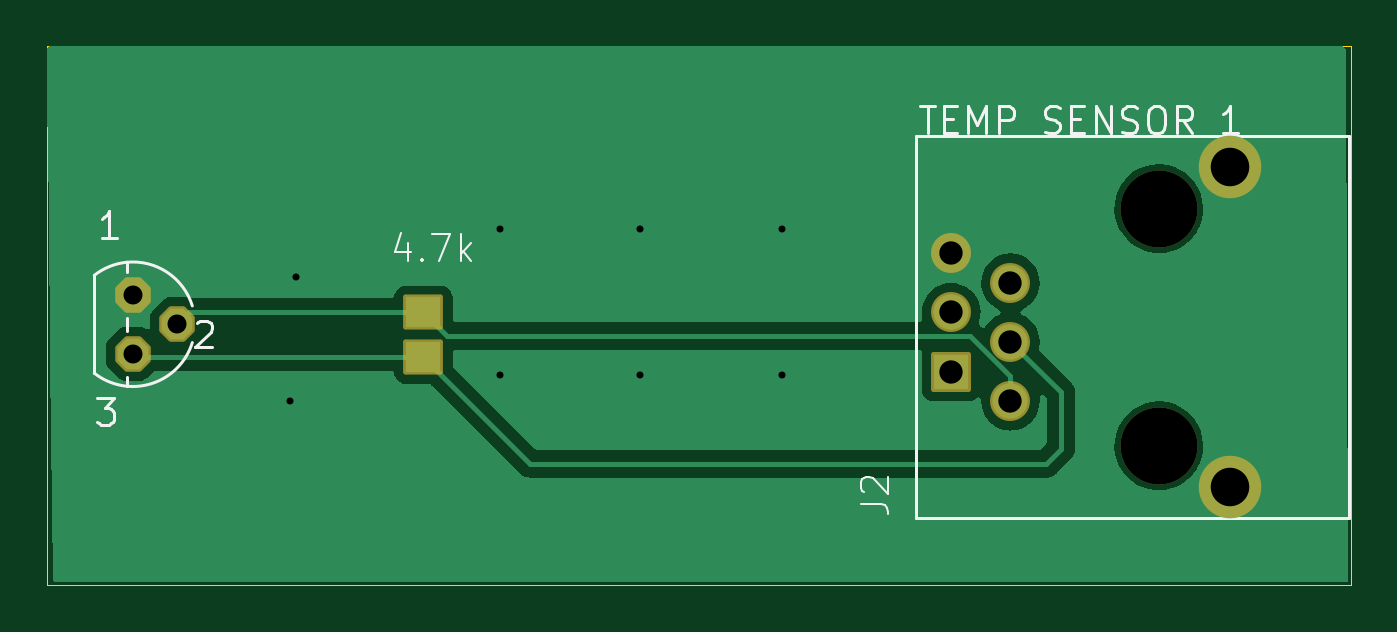
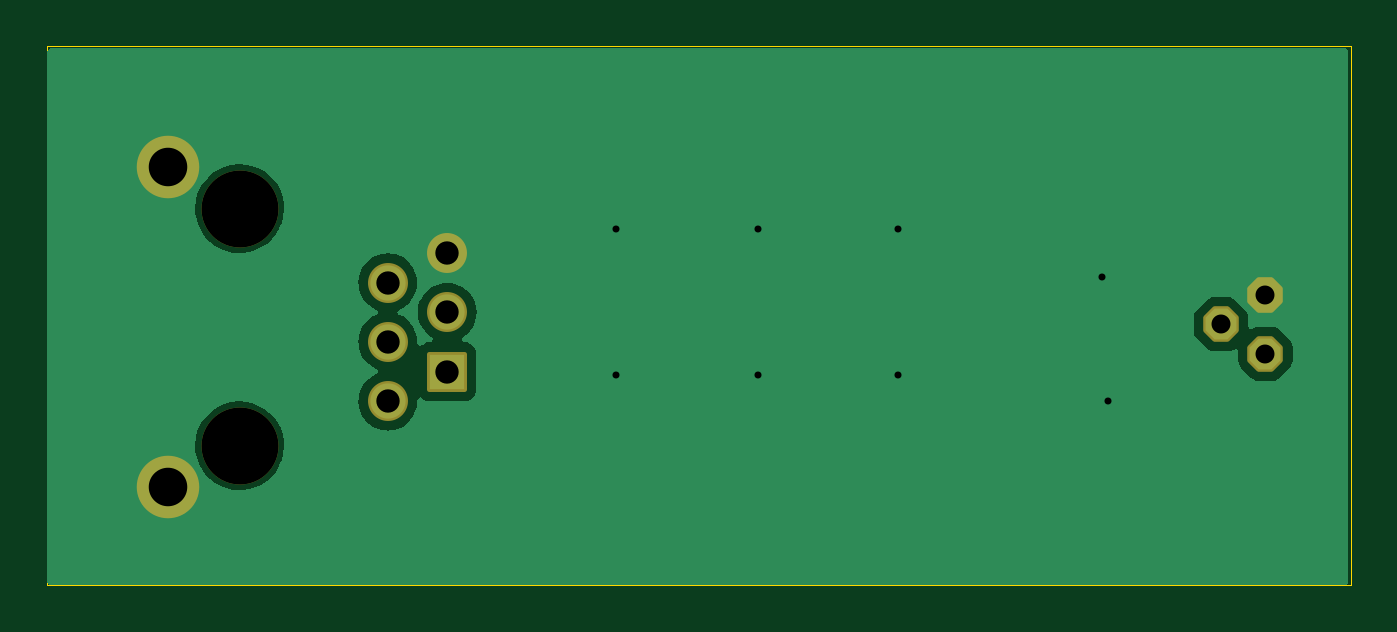
Circuit board: 11 layer files. Board 55.9 x 23.1 mm.
- bottom_copper: Temperature Senor Board V2 (2)-B_Cu.gbl (16462 bytes)
- bottom_mask: Temperature Senor Board V2 (2)-B_Mask.gbs (2119 bytes)
- paste: Temperature Senor Board V2 (2)-B_Paste.gbp (509 bytes)
- bottom_silk: Temperature Senor Board V2 (2)-B_Silkscreen.gbo (2129 bytes)
- outline: Temperature Senor Board V2 (2)-Edge_Cuts.gm1 (670 bytes)
- top_copper: Temperature Senor Board V2 (2)-F_Cu.gtl (18641 bytes)
- top_mask: Temperature Senor Board V2 (2)-F_Mask.gts (2279 bytes)
- paste: Temperature Senor Board V2 (2)-F_Paste.gtp (592 bytes)
- top_silk: Temperature Senor Board V2 (2)-F_Silkscreen.gto (10736 bytes)
- drill: Temperature Senor Board V2 (2)-NPTH.drl (370 bytes)
- drill: Temperature Senor Board V2 (2)-PTH.drl (825 bytes)

=== bottom_copper: Temperature Senor Board V2 (2)-B_Cu.gbl (16462 bytes, source omitted) ===
=== bottom_mask: Temperature Senor Board V2 (2)-B_Mask.gbs (2119 bytes, source withheld) ===
=== paste: Temperature Senor Board V2 (2)-B_Paste.gbp ===
G04 #@! TF.GenerationSoftware,KiCad,Pcbnew,7.0.6*
G04 #@! TF.CreationDate,2023-12-02T16:45:52-07:00*
G04 #@! TF.ProjectId,Temperature Senor Board V2 (2),54656d70-6572-4617-9475-72652053656e,rev?*
G04 #@! TF.SameCoordinates,Original*
G04 #@! TF.FileFunction,Paste,Bot*
G04 #@! TF.FilePolarity,Positive*
%FSLAX46Y46*%
G04 Gerber Fmt 4.6, Leading zero omitted, Abs format (unit mm)*
G04 Created by KiCad (PCBNEW 7.0.6) date 2023-12-02 16:45:52*
%MOMM*%
%LPD*%
G01*
G04 APERTURE LIST*
G04 APERTURE END LIST*
M02*

=== bottom_silk: Temperature Senor Board V2 (2)-B_Silkscreen.gbo (2129 bytes, source withheld) ===
=== outline: Temperature Senor Board V2 (2)-Edge_Cuts.gm1 ===
G04 #@! TF.GenerationSoftware,KiCad,Pcbnew,7.0.6*
G04 #@! TF.CreationDate,2023-12-02T16:45:52-07:00*
G04 #@! TF.ProjectId,Temperature Senor Board V2 (2),54656d70-6572-4617-9475-72652053656e,rev?*
G04 #@! TF.SameCoordinates,Original*
G04 #@! TF.FileFunction,Profile,NP*
%FSLAX46Y46*%
G04 Gerber Fmt 4.6, Leading zero omitted, Abs format (unit mm)*
G04 Created by KiCad (PCBNEW 7.0.6) date 2023-12-02 16:45:52*
%MOMM*%
%LPD*%
G01*
G04 APERTURE LIST*
G04 #@! TA.AperFunction,Profile*
%ADD10C,0.050000*%
G04 #@! TD*
G04 APERTURE END LIST*
D10*
X119761000Y-76327000D02*
X175641000Y-76327000D01*
X175641000Y-99441000D01*
X119761000Y-99441000D01*
X119761000Y-76327000D01*
M02*

=== top_copper: Temperature Senor Board V2 (2)-F_Cu.gtl (18641 bytes, source omitted) ===
=== top_mask: Temperature Senor Board V2 (2)-F_Mask.gts (2279 bytes, source withheld) ===
=== paste: Temperature Senor Board V2 (2)-F_Paste.gtp ===
G04 #@! TF.GenerationSoftware,KiCad,Pcbnew,7.0.6*
G04 #@! TF.CreationDate,2023-12-02T16:45:52-07:00*
G04 #@! TF.ProjectId,Temperature Senor Board V2 (2),54656d70-6572-4617-9475-72652053656e,rev?*
G04 #@! TF.SameCoordinates,Original*
G04 #@! TF.FileFunction,Paste,Top*
G04 #@! TF.FilePolarity,Positive*
%FSLAX46Y46*%
G04 Gerber Fmt 4.6, Leading zero omitted, Abs format (unit mm)*
G04 Created by KiCad (PCBNEW 7.0.6) date 2023-12-02 16:45:52*
%MOMM*%
%LPD*%
G01*
G04 APERTURE LIST*
%ADD10R,1.500000X1.300000*%
G04 APERTURE END LIST*
D10*
X135890000Y-87762000D03*
X135890000Y-89662000D03*
M02*

=== top_silk: Temperature Senor Board V2 (2)-F_Silkscreen.gto (10736 bytes, source omitted) ===
=== drill: Temperature Senor Board V2 (2)-NPTH.drl ===
M48
; DRILL file {KiCad 7.0.6} date Sat Dec  2 16:46:10 2023
; FORMAT={-:-/ absolute / metric / decimal}
; #@! TF.CreationDate,2023-12-02T16:46:10-07:00
; #@! TF.GenerationSoftware,Kicad,Pcbnew,7.0.6
; #@! TF.FileFunction,NonPlated,1,2,NPTH
FMAT,2
METRIC
; #@! TA.AperFunction,NonPlated,NPTH,ComponentDrill
T1C3.300
%
G90
G05
T1
X167.386Y-83.312
X167.386Y-93.472
T0
M30

=== drill: Temperature Senor Board V2 (2)-PTH.drl ===
M48
; DRILL file {KiCad 7.0.6} date Sat Dec  2 16:46:10 2023
; FORMAT={-:-/ absolute / metric / decimal}
; #@! TF.CreationDate,2023-12-02T16:46:10-07:00
; #@! TF.GenerationSoftware,Kicad,Pcbnew,7.0.6
; #@! TF.FileFunction,Plated,1,2,PTH
FMAT,2
METRIC
; #@! TA.AperFunction,Plated,PTH,ViaDrill
T1C0.300
; #@! TA.AperFunction,Plated,PTH,ComponentDrill
T2C0.813
; #@! TA.AperFunction,Plated,PTH,ComponentDrill
T3C1.000
; #@! TA.AperFunction,Plated,PTH,ComponentDrill
T4C1.650
%
G90
G05
T1
X130.175Y-91.567
X130.429Y-86.233
X139.192Y-84.201
X139.192Y-90.424
X145.161Y-84.201
X145.161Y-90.424
X151.257Y-84.201
X151.257Y-90.424
T2
X123.444Y-86.995
X123.444Y-89.535
X125.349Y-88.265
T3
X158.496Y-85.212
X158.496Y-87.752
X158.496Y-90.292
X161.036Y-86.482
X161.036Y-89.022
X161.036Y-91.562
T4
X170.436Y-81.532
X170.436Y-95.252
T0
M30

